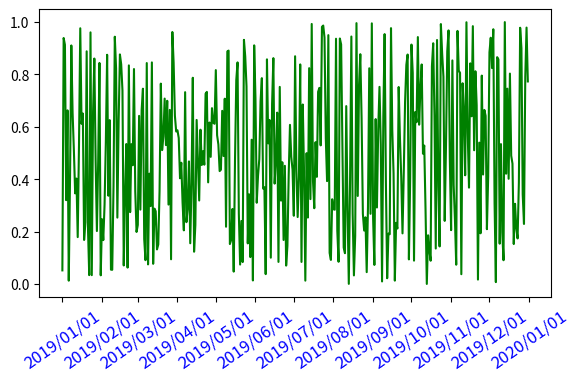

The script that saved this image:
# -*- encoding: utf-8 -*-

"""
5.3.6 刻度——设置刻度文本样式
"""

import numpy as np
from matplotlib import pyplot as plt
import matplotlib.dates as mdates

x = np.arange('2019-01', '2020-01', dtype='datetime64[D]')
y = np.random.rand(x.shape[0])

fig = plt.figure()
ax = fig.add_axes([0.1, 0.3, 0.8, 0.6])
ax.plot(x, y, c='g')
ax.xaxis.set_major_locator(mdates.MonthLocator())
ax.xaxis.set_major_formatter(mdates.DateFormatter('%Y/%m/%d'))

for lobj in ax.get_xticklabels():
    lobj.set_rotation(35)
    lobj.set_size(12)
    lobj.set_color('blue')

plt.show()
